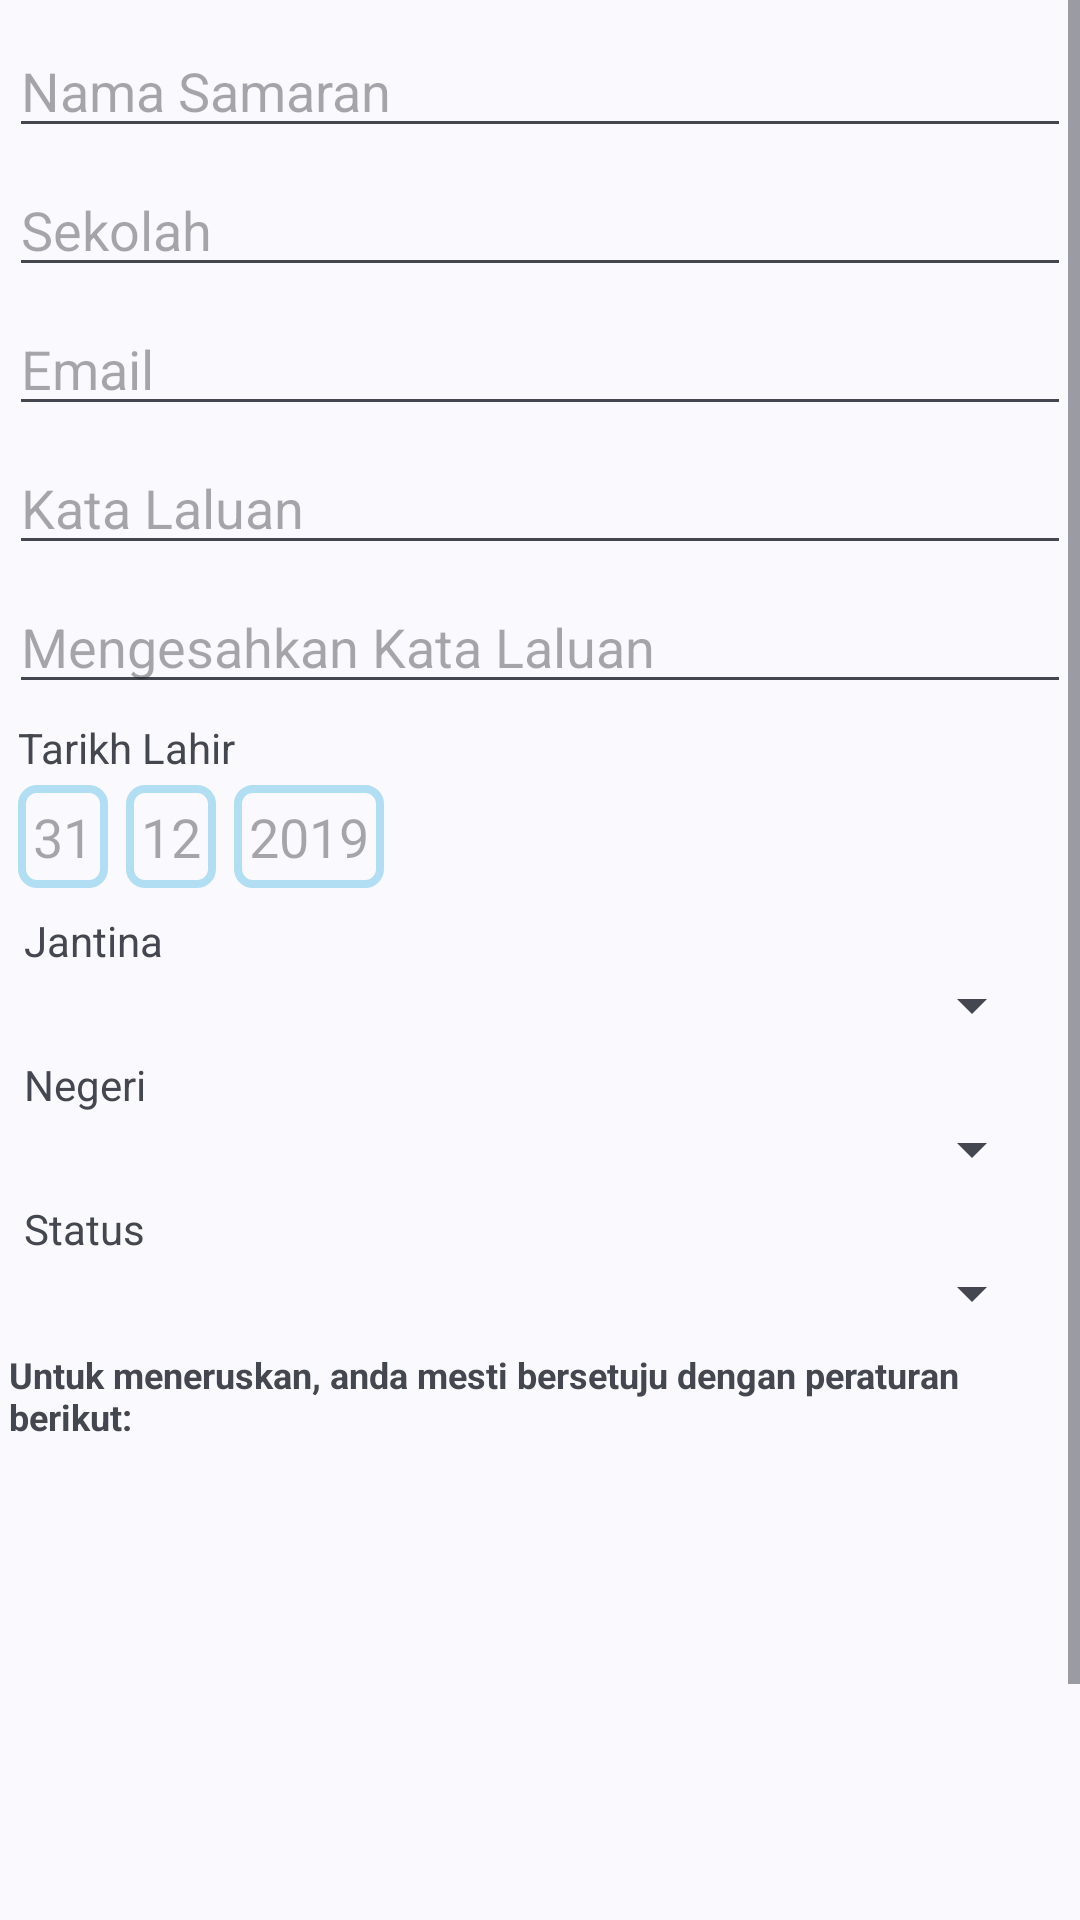

Produce the Android XML layout that renders to this screen, including the resource entries it uses.
<!-- AndroidManifest.xml: application theme AppThemeVersion2025 -->
<!-- res/layout/sign_up_dialog.xml -->
<?xml version="1.0" encoding="utf-8"?>
<LinearLayout xmlns:android="http://schemas.android.com/apk/res/android"
    android:layout_width="match_parent"
    android:layout_height="match_parent"

    android:minWidth="300dp"
    android:minHeight="400dp"
    android:orientation="vertical">

    <ScrollView
        android:layout_width="match_parent"
        android:layout_height="wrap_content">

        <LinearLayout
            android:layout_width="match_parent"
            android:layout_height="wrap_content"
            android:layout_margin="3dp"
            android:orientation="vertical">

            <EditText
                android:id="@+id/edit_text_username"
                android:layout_width="match_parent"
                android:layout_height="wrap_content"
                android:layout_marginTop="5dp"
                android:hint="@string/username"
                android:inputType="text"
                android:singleLine="true" />

            <EditText
                android:id="@+id/edit_text_sekolah"
                android:layout_width="match_parent"
                android:layout_height="wrap_content"
                android:layout_marginTop="5dp"
                android:hint="@string/sekolah"
                android:inputType="text"
                android:singleLine="true" />

            <EditText
                android:id="@+id/edit_text_email"
                android:layout_width="match_parent"
                android:layout_height="wrap_content"
                android:layout_marginTop="5dp"
                android:hint="@string/email"
                android:inputType="textEmailAddress"
                android:singleLine="true" />

            <EditText
                android:id="@+id/edit_text_password"
                android:layout_width="match_parent"
                android:layout_height="wrap_content"
                android:layout_marginTop="5dp"
                android:hint="@string/password"
                android:inputType="textPassword" />

            <EditText
                android:id="@+id/edit_text_confirm_password"
                android:layout_width="match_parent"
                android:layout_height="wrap_content"
                android:layout_marginTop="5dp"
                android:hint="@string/confirm_password"
                android:inputType="textPassword" />

            <TextView
                android:layout_width="wrap_content"
                android:layout_height="wrap_content"
                android:layout_marginStart="3dp"
                android:layout_marginLeft="3dp"
                android:layout_marginTop="5dp"
                android:text="@string/tarikh_lahir" />

            <LinearLayout
                android:layout_width="match_parent"
                android:layout_height="wrap_content"
                android:orientation="horizontal">

                <EditText
                    android:id="@+id/edit_text_day"
                    android:layout_width="wrap_content"
                    android:layout_height="wrap_content"
                    android:layout_margin="3dp"
                    android:background="@drawable/edit_text_border"
                    android:hint="@string/_31"
                    android:imeOptions="actionNext"
                    android:inputType="number"
                    android:maxLength="2"
                    android:padding="5dp" />

                <EditText
                    android:id="@+id/edit_text_month"
                    android:layout_width="wrap_content"
                    android:layout_height="wrap_content"
                    android:layout_margin="3dp"
                    android:background="@drawable/edit_text_border"
                    android:hint="@string/_12"
                    android:imeOptions="actionNext"
                    android:inputType="number"
                    android:maxLength="2"
                    android:padding="5dp" />

                <EditText
                    android:id="@+id/edit_text_year"
                    android:layout_width="wrap_content"
                    android:layout_height="wrap_content"
                    android:layout_margin="3dp"
                    android:background="@drawable/edit_text_border"
                    android:hint="@string/_2019"
                    android:inputType="number"
                    android:maxLength="4"
                    android:padding="5dp" />
            </LinearLayout>

            <TextView
                android:layout_width="wrap_content"
                android:layout_height="wrap_content"
                android:layout_marginStart="5dp"
                android:layout_marginLeft="5dp"
                android:layout_marginTop="5dp"
                android:text="@string/jantina" />

            <Spinner
                android:id="@+id/spinner_gender"
                android:layout_width="match_parent"
                android:layout_height="wrap_content"
                android:layout_marginLeft="9dp"
                android:layout_marginRight="9dp"

                />

            <TextView
                android:layout_width="wrap_content"
                android:layout_height="wrap_content"
                android:layout_marginStart="5dp"
                android:layout_marginLeft="5dp"
                android:layout_marginTop="5dp"
                android:text="@string/negeri" />

            <Spinner
                android:id="@+id/spinner_state"
                android:layout_width="match_parent"
                android:layout_height="wrap_content"
                android:layout_marginLeft="9dp"
                android:layout_marginRight="9dp"

                />

            <TextView
                android:layout_width="wrap_content"
                android:layout_height="wrap_content"
                android:layout_marginStart="5dp"
                android:layout_marginLeft="5dp"
                android:layout_marginTop="5dp"
                android:text="@string/status" />

            <Spinner
                android:id="@+id/spinner_mode"
                android:layout_width="match_parent"
                android:layout_height="wrap_content"
                android:layout_marginLeft="9dp"
                android:layout_marginRight="9dp"

                />

            <TextView
                android:layout_width="match_parent"
                android:layout_height="wrap_content"
                android:layout_marginTop="7dp"
                android:text="@string/main_terms"

                android:textSize="12sp"
                android:textStyle="bold" />

            <LinearLayout
                android:layout_width="match_parent"
                android:layout_height="150dp"
                android:orientation="vertical">

                <ScrollView
                    android:layout_width="match_parent"
                    android:layout_height="match_parent">

                    <TextView
                        android:id="@+id/text_view_rules"
                        android:layout_width="match_parent"
                        android:layout_height="wrap_content"

                        android:textSize="12sp" />

                </ScrollView>
            </LinearLayout>

            <TextView
                android:id="@+id/checkbox"
                android:layout_width="match_parent"
                android:layout_height="wrap_content"
                android:layout_marginTop="7dp"
                android:text="@string/patuh_peraturan"

                android:textSize="12sp" />

            <Button
                android:id="@+id/button_sign_up"
                android:layout_width="match_parent"
                android:layout_height="wrap_content"
                android:layout_gravity="center"
                android:layout_marginTop="7dp"
                android:layout_marginBottom="7dp"
                android:background="@drawable/button_selector"
                android:text="@string/sign_up"
                android:textAllCaps="false"
                android:textColor="@color/colorTextWhite" />
        </LinearLayout>
    </ScrollView>
</LinearLayout>
<!-- resources referenced by this layout -->
<resources>
  <color name="colorTextWhite">#E6E6E6</color>
  <!-- drawable button_selector (drawable) -->
  <?xml version="1.0" encoding="utf-8"?>
  <selector xmlns:android="http://schemas.android.com/apk/res/android">
      <item android:state_pressed="true">
          <shape android:shape="rectangle">
              <corners android:radius="11dp" />
              <solid android:color="@color/colorPrimarySoft" />
          </shape>
      </item>
      <item>
          <shape android:shape="rectangle">
              <corners android:radius="11dp" />
              <solid android:color="@color/colorPrimary" />
          </shape>
      </item>
  </selector>
  <!-- drawable edit_text_border (drawable) -->
  <shape xmlns:android="http://schemas.android.com/apk/res/android"
      android:shape="rectangle">
      <corners android:radius="5dp" />
      <solid android:color="#00000000" />
      <stroke
          android:width="2.5dp"
          android:color="@color/colorPrimarySoft" />
  </shape>
  <string name="_12">12</string>
  <string name="_2019">2019</string>
  <string name="_31">31</string>
  <string name="confirm_password">Mengesahkan Kata Laluan</string>
  <string name="email">Email</string>
  <string name="jantina">Jantina</string>
  <string name="main_terms">Untuk meneruskan, anda mesti bersetuju dengan peraturan berikut:</string>
  <string name="negeri">Negeri</string>
  <string name="password">Kata Laluan</string>
  <string name="patuh_peraturan">Saya sudah baca dan setuju untuk mematuhi peraturan Forum Karangan Cemerlang SPM peraturan.</string>
  <string name="sekolah">Sekolah</string>
  <string name="sign_up">Daftar</string>
  <string name="status">Status</string>
  <string name="tarikh_lahir">Tarikh Lahir</string>
  <string name="username">Nama Samaran</string>
  <style name="AppThemeVersion2025" parent="Theme.Material3.DynamicColors.DayNight.NoActionBar">
          <item name="colorPrimary">@color/colorPrimary</item>
          <item name="colorPrimaryDark">@color/colorPrimaryDark</item>
          <item name="colorAccent">@color/colorAccent</item>
  
          <item name="fontFamily">@font/syne</item>
      </style>
  <color name="colorPrimarySoft">#B1DEF3</color>
  <color name="colorPrimary">#005575</color>
  <color name="colorPrimaryDark">#001820</color>
  <color name="colorAccent">#00D6FF</color>
</resources>
